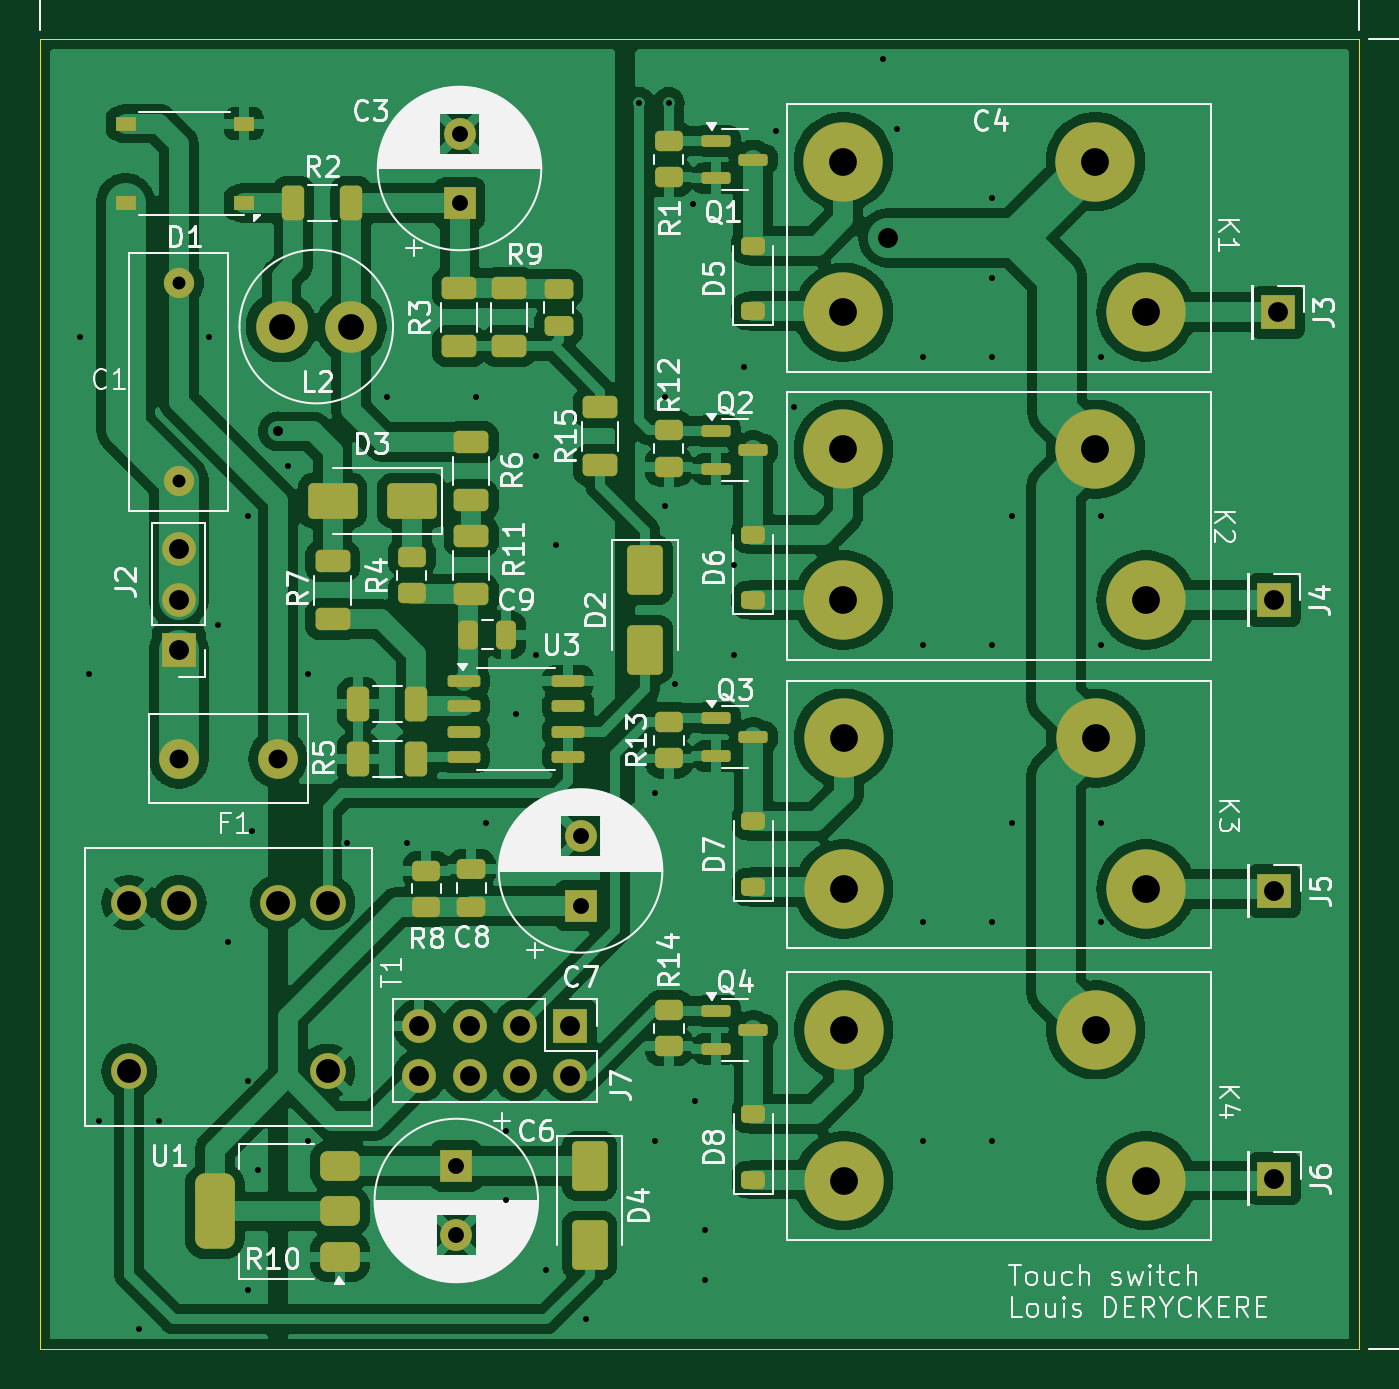
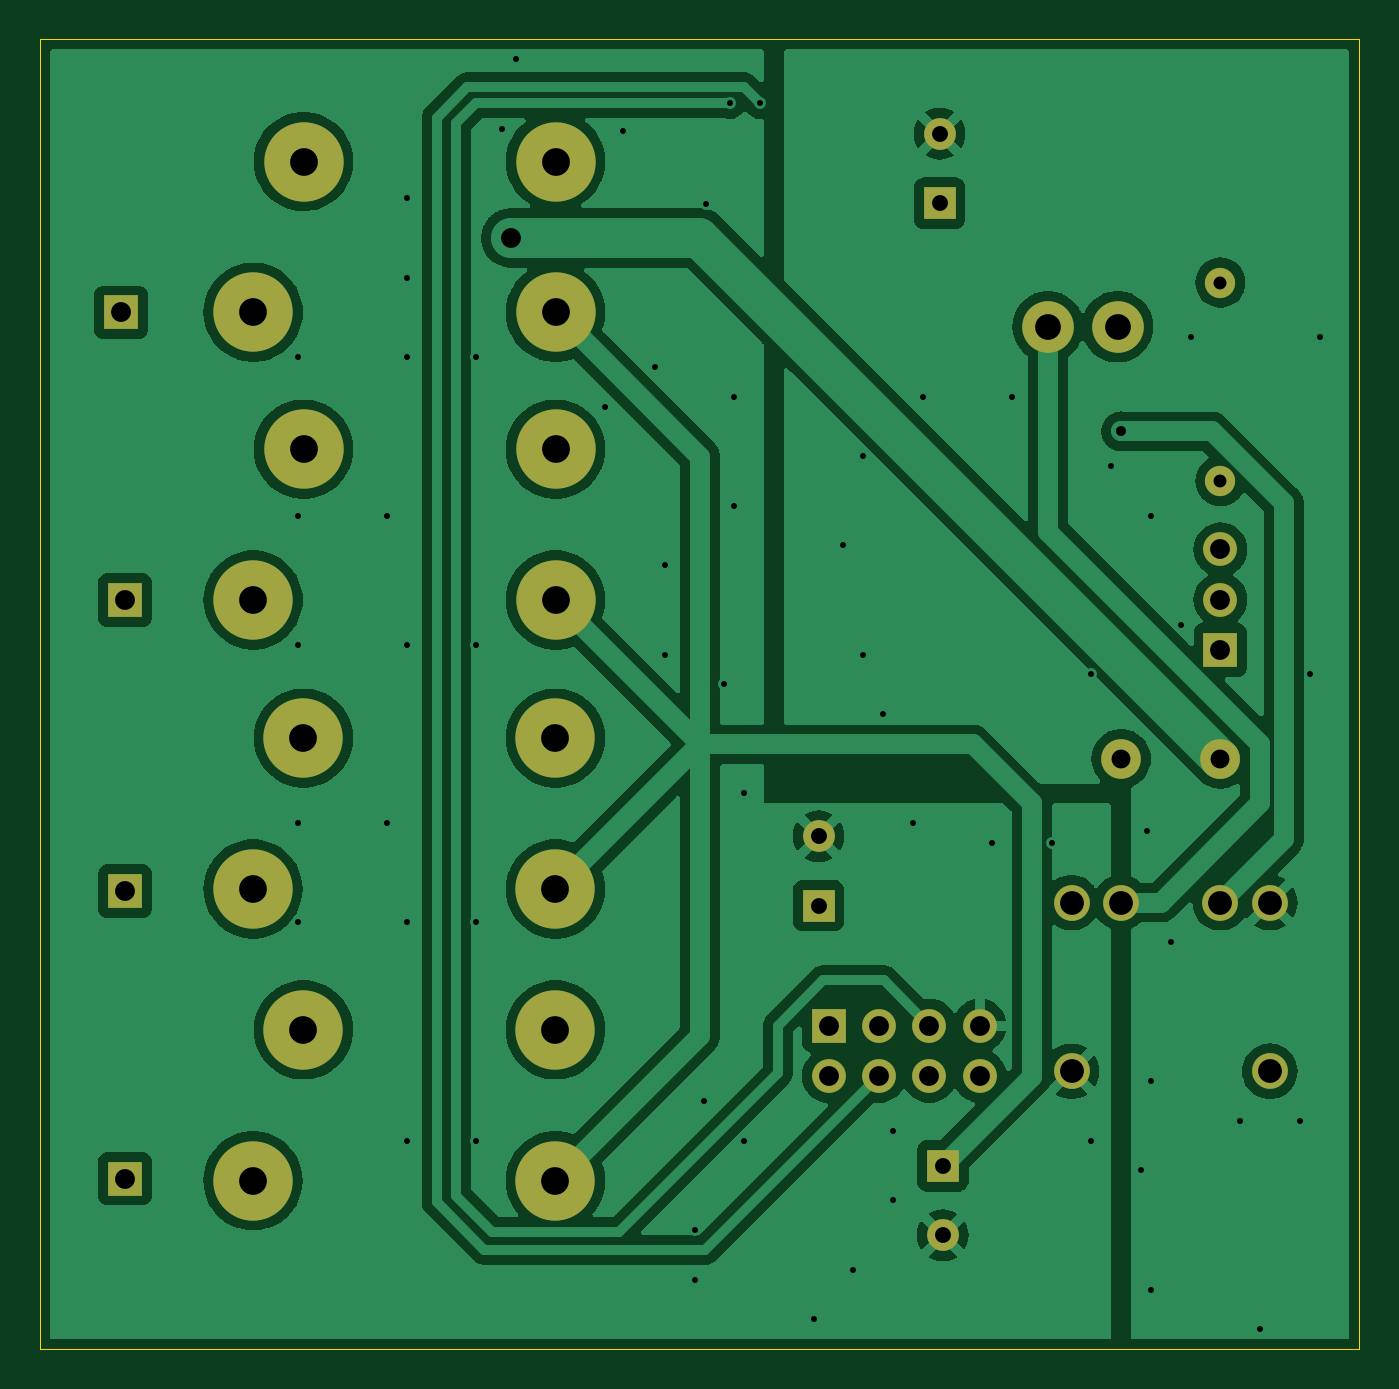
Circuit board: 11 layer files. Board 66.5 x 66.0 mm.
- bottom_copper: PCB_design-B_Cu.gbl (105250 bytes)
- bottom_mask: PCB_design-B_Mask.gbs (2059 bytes)
- paste: PCB_design-B_Paste.gbp (533 bytes)
- bottom_silk: PCB_design-B_Silkscreen.gbo (2069 bytes)
- outline: PCB_design-Edge_Cuts.gm1 (691 bytes)
- top_copper: PCB_design-F_Cu.gtl (183809 bytes)
- top_mask: PCB_design-F_Mask.gts (6110 bytes)
- paste: PCB_design-F_Paste.gtp (4584 bytes)
- top_silk: PCB_design-F_Silkscreen.gto (119356 bytes)
- drill: PCB_design-NPTH.drl (313 bytes)
- drill: PCB_design-PTH.drl (2459 bytes)

=== bottom_copper: PCB_design-B_Cu.gbl (105250 bytes, source omitted) ===
=== bottom_mask: PCB_design-B_Mask.gbs ===
G04 #@! TF.GenerationSoftware,KiCad,Pcbnew,8.0.2-8.0.2-0~ubuntu22.04.1*
G04 #@! TF.CreationDate,2024-05-20T13:55:23+07:00*
G04 #@! TF.ProjectId,PCB_design,5043425f-6465-4736-9967-6e2e6b696361,rev?*
G04 #@! TF.SameCoordinates,Original*
G04 #@! TF.FileFunction,Soldermask,Bot*
G04 #@! TF.FilePolarity,Negative*
%FSLAX46Y46*%
G04 Gerber Fmt 4.6, Leading zero omitted, Abs format (unit mm)*
G04 Created by KiCad (PCBNEW 8.0.2-8.0.2-0~ubuntu22.04.1) date 2024-05-20 13:55:23*
%MOMM*%
%LPD*%
G01*
G04 APERTURE LIST*
%ADD10R,1.700000X1.700000*%
%ADD11O,1.700000X1.700000*%
%ADD12C,4.000000*%
%ADD13R,1.600000X1.600000*%
%ADD14C,1.600000*%
%ADD15C,1.524000*%
%ADD16C,2.000000*%
%ADD17C,2.600000*%
%ADD18C,1.800000*%
G04 APERTURE END LIST*
D10*
X155710000Y-85410000D03*
X100500000Y-58775000D03*
D11*
X100500000Y-56235000D03*
X100500000Y-53695000D03*
D12*
X134010000Y-77910000D03*
X134010000Y-85510000D03*
X149250000Y-85510000D03*
X146710000Y-77910000D03*
D13*
X114650000Y-36252651D03*
D14*
X114650000Y-32752651D03*
D15*
X100500000Y-40250000D03*
X100500000Y-50250000D03*
D16*
X100500000Y-64250000D03*
X105500000Y-64250000D03*
D10*
X155700000Y-56250000D03*
X155900000Y-41750000D03*
D12*
X134000000Y-34150000D03*
X134000000Y-41750000D03*
X149240000Y-41750000D03*
X146700000Y-34150000D03*
D17*
X109180000Y-42470000D03*
X105680000Y-42470000D03*
D14*
X120750000Y-68152651D03*
D13*
X120750000Y-71652651D03*
D12*
X134000000Y-48650000D03*
X134000000Y-56250000D03*
X149240000Y-56250000D03*
X146700000Y-48650000D03*
D18*
X105500000Y-71500000D03*
X108000000Y-71500000D03*
X98000000Y-80000000D03*
X108000000Y-80000000D03*
X100500000Y-71500000D03*
X98000000Y-71500000D03*
D11*
X112620000Y-80240000D03*
X112620000Y-77700000D03*
X115160000Y-80240000D03*
X115160000Y-77700000D03*
X117700000Y-80240000D03*
X117700000Y-77700000D03*
X120240000Y-80240000D03*
D10*
X120240000Y-77700000D03*
D12*
X134010000Y-63210000D03*
X134010000Y-70810000D03*
X149250000Y-70810000D03*
X146710000Y-63210000D03*
D10*
X155710000Y-70910000D03*
D13*
X114487500Y-84762500D03*
D14*
X114487500Y-88262500D03*
M02*

=== paste: PCB_design-B_Paste.gbp ===
G04 #@! TF.GenerationSoftware,KiCad,Pcbnew,8.0.2-8.0.2-0~ubuntu22.04.1*
G04 #@! TF.CreationDate,2024-05-20T13:55:11+07:00*
G04 #@! TF.ProjectId,PCB_design,5043425f-6465-4736-9967-6e2e6b696361,rev?*
G04 #@! TF.SameCoordinates,Original*
G04 #@! TF.FileFunction,Paste,Bot*
G04 #@! TF.FilePolarity,Positive*
%FSLAX46Y46*%
G04 Gerber Fmt 4.6, Leading zero omitted, Abs format (unit mm)*
G04 Created by KiCad (PCBNEW 8.0.2-8.0.2-0~ubuntu22.04.1) date 2024-05-20 13:55:11*
%MOMM*%
%LPD*%
G01*
G04 APERTURE LIST*
G04 APERTURE END LIST*
M02*

=== bottom_silk: PCB_design-B_Silkscreen.gbo ===
G04 #@! TF.GenerationSoftware,KiCad,Pcbnew,8.0.2-8.0.2-0~ubuntu22.04.1*
G04 #@! TF.CreationDate,2024-05-20T13:55:17+07:00*
G04 #@! TF.ProjectId,PCB_design,5043425f-6465-4736-9967-6e2e6b696361,rev?*
G04 #@! TF.SameCoordinates,Original*
G04 #@! TF.FileFunction,Legend,Bot*
G04 #@! TF.FilePolarity,Positive*
%FSLAX46Y46*%
G04 Gerber Fmt 4.6, Leading zero omitted, Abs format (unit mm)*
G04 Created by KiCad (PCBNEW 8.0.2-8.0.2-0~ubuntu22.04.1) date 2024-05-20 13:55:17*
%MOMM*%
%LPD*%
G01*
G04 APERTURE LIST*
%ADD10R,1.700000X1.700000*%
%ADD11O,1.700000X1.700000*%
%ADD12C,4.000000*%
%ADD13R,1.600000X1.600000*%
%ADD14C,1.600000*%
%ADD15C,1.524000*%
%ADD16C,2.000000*%
%ADD17C,2.600000*%
%ADD18C,1.800000*%
G04 APERTURE END LIST*
%LPC*%
D10*
X155710000Y-85410000D03*
X100500000Y-58775000D03*
D11*
X100500000Y-56235000D03*
X100500000Y-53695000D03*
D12*
X134010000Y-77910000D03*
X134010000Y-85510000D03*
X149250000Y-85510000D03*
X146710000Y-77910000D03*
D13*
X114650000Y-36252651D03*
D14*
X114650000Y-32752651D03*
D15*
X100500000Y-40250000D03*
X100500000Y-50250000D03*
D16*
X100500000Y-64250000D03*
X105500000Y-64250000D03*
D10*
X155700000Y-56250000D03*
X155900000Y-41750000D03*
D12*
X134000000Y-34150000D03*
X134000000Y-41750000D03*
X149240000Y-41750000D03*
X146700000Y-34150000D03*
D17*
X109180000Y-42470000D03*
X105680000Y-42470000D03*
D14*
X120750000Y-68152651D03*
D13*
X120750000Y-71652651D03*
D12*
X134000000Y-48650000D03*
X134000000Y-56250000D03*
X149240000Y-56250000D03*
X146700000Y-48650000D03*
D18*
X105500000Y-71500000D03*
X108000000Y-71500000D03*
X98000000Y-80000000D03*
X108000000Y-80000000D03*
X100500000Y-71500000D03*
X98000000Y-71500000D03*
D11*
X112620000Y-80240000D03*
X112620000Y-77700000D03*
X115160000Y-80240000D03*
X115160000Y-77700000D03*
X117700000Y-80240000D03*
X117700000Y-77700000D03*
X120240000Y-80240000D03*
D10*
X120240000Y-77700000D03*
D12*
X134010000Y-63210000D03*
X134010000Y-70810000D03*
X149250000Y-70810000D03*
X146710000Y-63210000D03*
D10*
X155710000Y-70910000D03*
D13*
X114487500Y-84762500D03*
D14*
X114487500Y-88262500D03*
%LPD*%
M02*

=== outline: PCB_design-Edge_Cuts.gm1 ===
G04 #@! TF.GenerationSoftware,KiCad,Pcbnew,8.0.2-8.0.2-0~ubuntu22.04.1*
G04 #@! TF.CreationDate,2024-05-20T13:55:26+07:00*
G04 #@! TF.ProjectId,PCB_design,5043425f-6465-4736-9967-6e2e6b696361,rev?*
G04 #@! TF.SameCoordinates,Original*
G04 #@! TF.FileFunction,Profile,NP*
%FSLAX46Y46*%
G04 Gerber Fmt 4.6, Leading zero omitted, Abs format (unit mm)*
G04 Created by KiCad (PCBNEW 8.0.2-8.0.2-0~ubuntu22.04.1) date 2024-05-20 13:55:26*
%MOMM*%
%LPD*%
G01*
G04 APERTURE LIST*
G04 #@! TA.AperFunction,Profile*
%ADD10C,0.050000*%
G04 #@! TD*
G04 APERTURE END LIST*
D10*
X93500000Y-28000000D02*
X160000000Y-28000000D01*
X160000000Y-94000000D01*
X93500000Y-94000000D01*
X93500000Y-28000000D01*
M02*

=== top_copper: PCB_design-F_Cu.gtl (183809 bytes, source omitted) ===
=== top_mask: PCB_design-F_Mask.gts (6110 bytes, source omitted) ===
=== paste: PCB_design-F_Paste.gtp ===
G04 #@! TF.GenerationSoftware,KiCad,Pcbnew,8.0.2-8.0.2-0~ubuntu22.04.1*
G04 #@! TF.CreationDate,2024-05-20T13:55:08+07:00*
G04 #@! TF.ProjectId,PCB_design,5043425f-6465-4736-9967-6e2e6b696361,rev?*
G04 #@! TF.SameCoordinates,Original*
G04 #@! TF.FileFunction,Paste,Top*
G04 #@! TF.FilePolarity,Positive*
%FSLAX46Y46*%
G04 Gerber Fmt 4.6, Leading zero omitted, Abs format (unit mm)*
G04 Created by KiCad (PCBNEW 8.0.2-8.0.2-0~ubuntu22.04.1) date 2024-05-20 13:55:08*
%MOMM*%
%LPD*%
G01*
G04 APERTURE LIST*
G04 Aperture macros list*
%AMRoundRect*
0 Rectangle with rounded corners*
0 $1 Rounding radius*
0 $2 $3 $4 $5 $6 $7 $8 $9 X,Y pos of 4 corners*
0 Add a 4 corners polygon primitive as box body*
4,1,4,$2,$3,$4,$5,$6,$7,$8,$9,$2,$3,0*
0 Add four circle primitives for the rounded corners*
1,1,$1+$1,$2,$3*
1,1,$1+$1,$4,$5*
1,1,$1+$1,$6,$7*
1,1,$1+$1,$8,$9*
0 Add four rect primitives between the rounded corners*
20,1,$1+$1,$2,$3,$4,$5,0*
20,1,$1+$1,$4,$5,$6,$7,0*
20,1,$1+$1,$6,$7,$8,$9,0*
20,1,$1+$1,$8,$9,$2,$3,0*%
G04 Aperture macros list end*
%ADD10RoundRect,0.150000X-0.675000X-0.150000X0.675000X-0.150000X0.675000X0.150000X-0.675000X0.150000X0*%
%ADD11RoundRect,0.250000X0.450000X-0.262500X0.450000X0.262500X-0.450000X0.262500X-0.450000X-0.262500X0*%
%ADD12RoundRect,0.225000X0.375000X-0.225000X0.375000X0.225000X-0.375000X0.225000X-0.375000X-0.225000X0*%
%ADD13RoundRect,0.250000X-0.475000X0.250000X-0.475000X-0.250000X0.475000X-0.250000X0.475000X0.250000X0*%
%ADD14RoundRect,0.250000X-0.625000X0.312500X-0.625000X-0.312500X0.625000X-0.312500X0.625000X0.312500X0*%
%ADD15RoundRect,0.250000X-0.650000X1.000000X-0.650000X-1.000000X0.650000X-1.000000X0.650000X1.000000X0*%
%ADD16RoundRect,0.250000X1.000000X0.650000X-1.000000X0.650000X-1.000000X-0.650000X1.000000X-0.650000X0*%
%ADD17RoundRect,0.150000X-0.587500X-0.150000X0.587500X-0.150000X0.587500X0.150000X-0.587500X0.150000X0*%
%ADD18RoundRect,0.375000X0.625000X0.375000X-0.625000X0.375000X-0.625000X-0.375000X0.625000X-0.375000X0*%
%ADD19RoundRect,0.500000X0.500000X1.400000X-0.500000X1.400000X-0.500000X-1.400000X0.500000X-1.400000X0*%
%ADD20RoundRect,0.250000X-0.312500X-0.625000X0.312500X-0.625000X0.312500X0.625000X-0.312500X0.625000X0*%
%ADD21RoundRect,0.250000X-0.450000X0.262500X-0.450000X-0.262500X0.450000X-0.262500X0.450000X0.262500X0*%
%ADD22R,1.000000X0.700000*%
%ADD23RoundRect,0.250000X-0.250000X-0.475000X0.250000X-0.475000X0.250000X0.475000X-0.250000X0.475000X0*%
G04 APERTURE END LIST*
D10*
X120125000Y-60345000D03*
X120125000Y-61615000D03*
X120125000Y-62885000D03*
X120125000Y-64155000D03*
X114875000Y-64155000D03*
X114875000Y-62885000D03*
X114875000Y-61615000D03*
X114875000Y-60345000D03*
D11*
X112250000Y-54087500D03*
X112250000Y-55912500D03*
D12*
X129460000Y-67410000D03*
X129460000Y-70710000D03*
D13*
X115250000Y-69800000D03*
X115250000Y-71700000D03*
D14*
X121750000Y-46537500D03*
X121750000Y-49462500D03*
D11*
X125210000Y-62410000D03*
X125210000Y-64235000D03*
D12*
X129450000Y-38400000D03*
X129450000Y-41700000D03*
D11*
X125210000Y-76910000D03*
X125210000Y-78735000D03*
D15*
X124000000Y-54750000D03*
X124000000Y-58750000D03*
D14*
X117140000Y-40530000D03*
X117140000Y-43455000D03*
D16*
X108250000Y-51250000D03*
X112250000Y-51250000D03*
D12*
X129460000Y-82160000D03*
X129460000Y-85460000D03*
D17*
X129460000Y-63160000D03*
X127585000Y-64110000D03*
X127585000Y-62210000D03*
D13*
X119640000Y-40555000D03*
X119640000Y-42455000D03*
D14*
X114640000Y-40530000D03*
X114640000Y-43455000D03*
D11*
X125200000Y-47700000D03*
X125200000Y-49525000D03*
D17*
X129450000Y-48700000D03*
X127575000Y-49650000D03*
X127575000Y-47750000D03*
D14*
X108250000Y-57212500D03*
X108250000Y-54287500D03*
D17*
X129460000Y-77910000D03*
X127585000Y-78860000D03*
X127585000Y-76960000D03*
D14*
X115250000Y-55962500D03*
X115250000Y-53037500D03*
D18*
X108617500Y-89362500D03*
X108617500Y-87062500D03*
D19*
X102317500Y-87062500D03*
D18*
X108617500Y-84762500D03*
D14*
X115250000Y-51212500D03*
X115250000Y-48287500D03*
D11*
X125200000Y-33125000D03*
X125200000Y-34950000D03*
D17*
X129450000Y-34050000D03*
X127575000Y-35000000D03*
X127575000Y-33100000D03*
D20*
X112462500Y-61500000D03*
X109537500Y-61500000D03*
X112462500Y-64250000D03*
X109537500Y-64250000D03*
D21*
X112980000Y-69887500D03*
X112980000Y-71712500D03*
D20*
X106275000Y-36240000D03*
X109200000Y-36240000D03*
D15*
X121207500Y-84772500D03*
X121207500Y-88772500D03*
D12*
X129450000Y-52950000D03*
X129450000Y-56250000D03*
D22*
X103775000Y-36240000D03*
X103775000Y-32240000D03*
X97825000Y-32240000D03*
X97825000Y-36240000D03*
D23*
X117000000Y-58000000D03*
X115100000Y-58000000D03*
M02*

=== top_silk: PCB_design-F_Silkscreen.gto (119356 bytes, source omitted) ===
=== drill: PCB_design-NPTH.drl ===
M48
; DRILL file {KiCad 8.0.2-8.0.2-0~ubuntu22.04.1} date 2024-05-20T14:00:59+0700
; FORMAT={-:-/ absolute / metric / decimal}
; #@! TF.CreationDate,2024-05-20T14:00:59+07:00
; #@! TF.GenerationSoftware,Kicad,Pcbnew,8.0.2-8.0.2-0~ubuntu22.04.1
; #@! TF.FileFunction,NonPlated,1,2,NPTH
FMAT,2
METRIC
%
G90
G05
M30

=== drill: PCB_design-PTH.drl ===
M48
; DRILL file {KiCad 8.0.2-8.0.2-0~ubuntu22.04.1} date 2024-05-20T14:00:59+0700
; FORMAT={-:-/ absolute / metric / decimal}
; #@! TF.CreationDate,2024-05-20T14:00:59+07:00
; #@! TF.GenerationSoftware,Kicad,Pcbnew,8.0.2-8.0.2-0~ubuntu22.04.1
; #@! TF.FileFunction,Plated,1,2,PTH
FMAT,2
METRIC
; #@! TA.AperFunction,Plated,PTH,ViaDrill
T1C0.300
; #@! TA.AperFunction,Plated,PTH,ViaDrill
T2C0.500
; #@! TA.AperFunction,Plated,PTH,ComponentDrill
T3C0.650
; #@! TA.AperFunction,Plated,PTH,ComponentDrill
T4C0.800
; #@! TA.AperFunction,Plated,PTH,ComponentDrill
T5C0.950
; #@! TA.AperFunction,Plated,PTH,ViaDrill
T6C1.000
; #@! TA.AperFunction,Plated,PTH,ComponentDrill
T7C1.000
; #@! TA.AperFunction,Plated,PTH,ComponentDrill
T8C1.200
; #@! TA.AperFunction,Plated,PTH,ComponentDrill
T9C1.300
; #@! TA.AperFunction,Plated,PTH,ComponentDrill
T10C1.400
%
G90
G05
T1
X95.5Y-43.0
X96.0Y-60.0
X96.5Y-82.5
X98.5Y-93.0
X99.5Y-82.5
X102.0Y-43.0
X102.5Y-57.5
X103.0Y-73.5
X104.0Y-52.0
X104.0Y-80.5
X104.0Y-91.0
X104.2Y-67.9
X104.5Y-85.0
X106.0Y-49.5
X107.0Y-60.0
X107.0Y-83.5
X109.0Y-68.5
X111.0Y-46.0
X112.0Y-68.5
X115.5Y-46.0
X116.0Y-67.5
X117.0Y-83.0
X117.0Y-86.5
X117.5Y-62.0
X118.5Y-49.0
X118.5Y-59.0
X119.0Y-90.0
X119.5Y-53.5
X121.0Y-92.5
X123.7Y-31.2
X124.5Y-66.0
X124.5Y-83.5
X125.0Y-46.0
X125.0Y-51.5
X125.2Y-31.2
X125.5Y-60.5
X126.4Y-36.3
X126.5Y-81.5
X127.0Y-88.0
X127.0Y-90.5
X128.5Y-54.5
X128.5Y-59.0
X129.0Y-44.5
X130.6Y-32.6
X131.5Y-46.5
X136.0Y-29.0
X136.7Y-32.5
X138.0Y-44.0
X138.0Y-58.5
X138.0Y-72.5
X138.0Y-83.5
X141.5Y-36.0
X141.5Y-40.0
X141.5Y-44.0
X141.5Y-58.5
X141.5Y-72.5
X141.5Y-83.5
X142.5Y-52.0
X142.5Y-67.5
X147.0Y-44.0
X147.0Y-52.0
X147.0Y-58.5
X147.0Y-67.5
X147.0Y-72.5
T2
X105.5Y-47.75
T3
X100.5Y-40.25
X100.5Y-50.25
T4
X114.487Y-84.763
X114.487Y-88.263
X114.65Y-32.753
X114.65Y-36.253
X120.75Y-68.153
X120.75Y-71.653
T5
X100.5Y-64.25
X105.5Y-64.25
T6
X136.25Y-38.0
T7
X100.5Y-53.695
X100.5Y-56.235
X100.5Y-58.775
X112.62Y-77.7
X112.62Y-80.24
X115.16Y-77.7
X115.16Y-80.24
X117.7Y-77.7
X117.7Y-80.24
X120.24Y-77.7
X120.24Y-80.24
X155.7Y-56.25
X155.71Y-70.91
X155.71Y-85.41
X155.9Y-41.75
T8
X98.0Y-71.5
X98.0Y-80.0
X100.5Y-71.5
X105.5Y-71.5
X108.0Y-71.5
X108.0Y-80.0
T9
X105.68Y-42.47
X109.18Y-42.47
T10
X134.0Y-34.15
X134.0Y-41.75
X134.0Y-48.65
X134.0Y-56.25
X134.01Y-63.21
X134.01Y-70.81
X134.01Y-77.91
X134.01Y-85.51
X146.7Y-34.15
X146.7Y-48.65
X146.71Y-63.21
X146.71Y-77.91
X149.24Y-41.75
X149.24Y-56.25
X149.25Y-70.81
X149.25Y-85.51
M30
